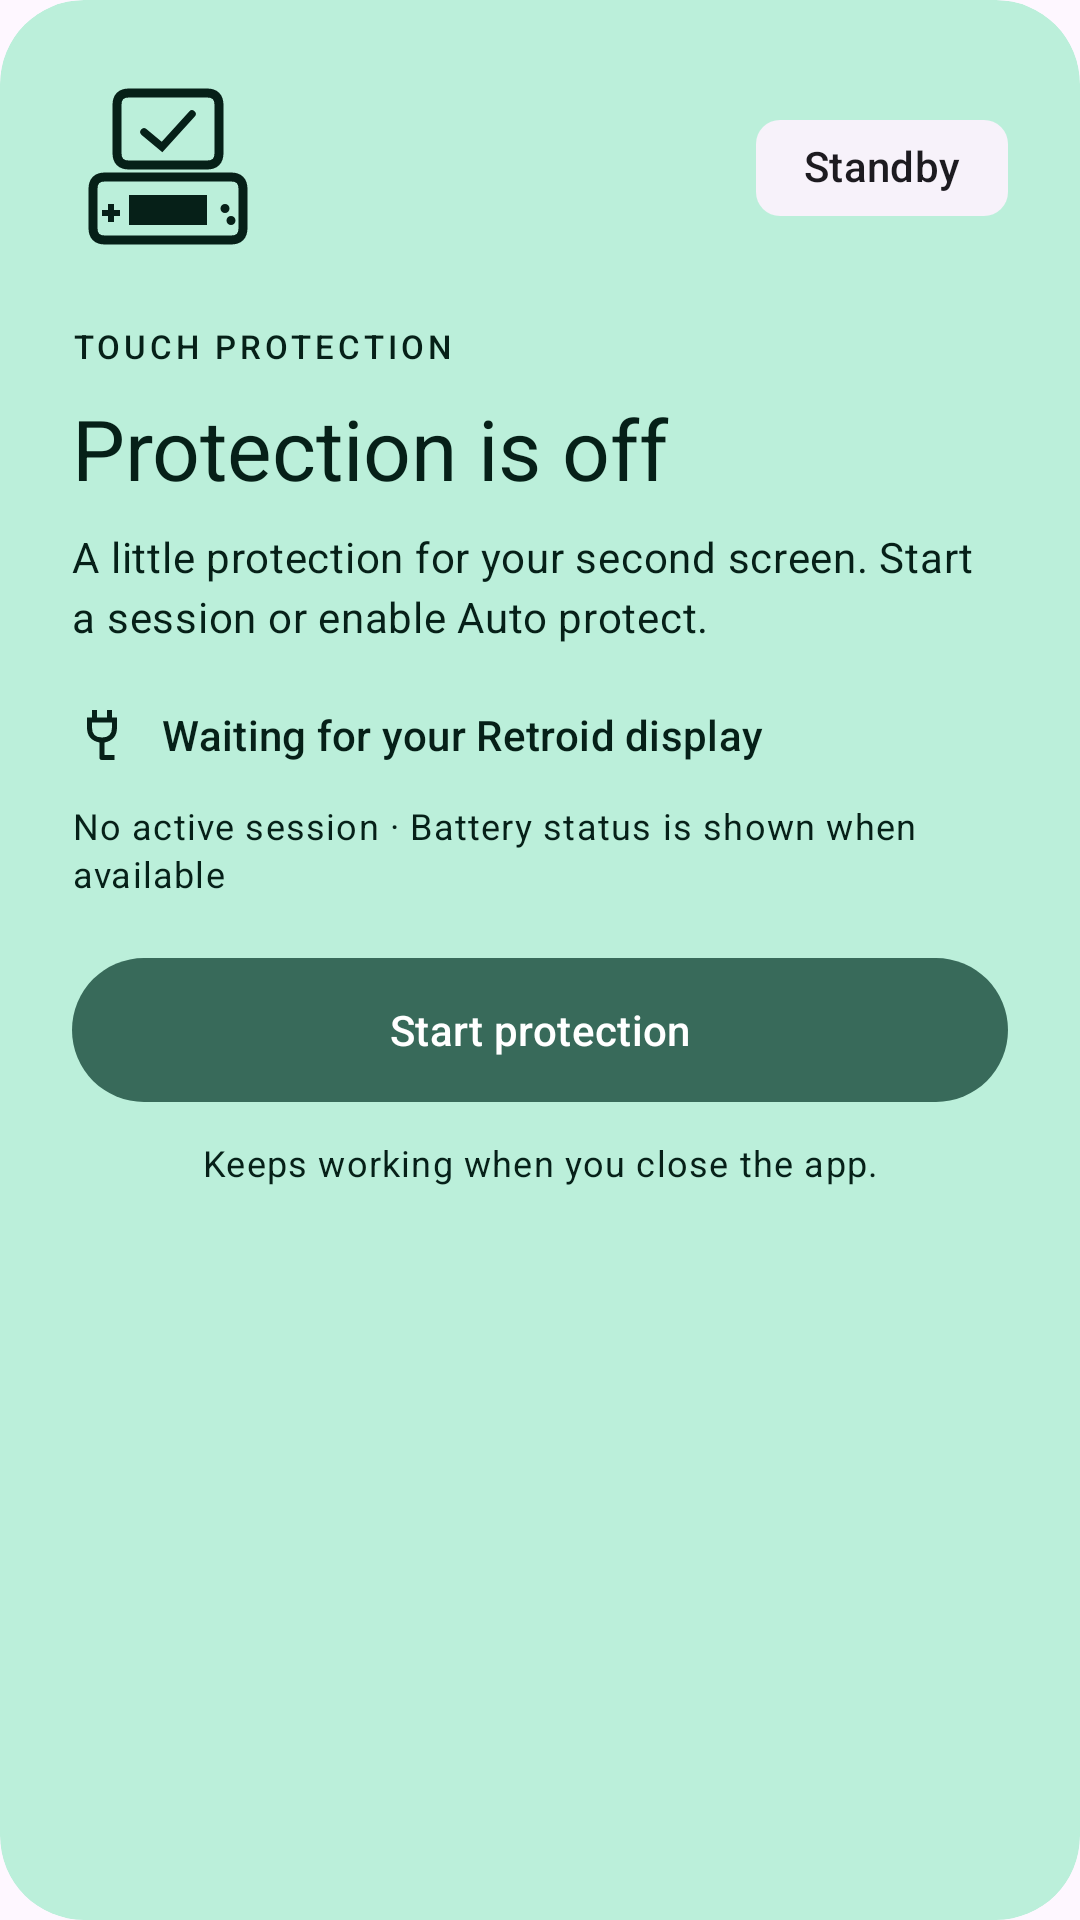

Android layout source for this screen:
<!-- AndroidManifest.xml: application theme Theme.OdinDuo -->
<!-- res/layout/protection_card.xml -->
<com.google.android.material.card.MaterialCardView xmlns:android="http://schemas.android.com/apk/res/android" xmlns:app="http://schemas.android.com/apk/res-auto" style="@style/Widget.OdinDuo.Card" android:layout_width="match_parent" android:layout_height="wrap_content" app:cardBackgroundColor="?attr/colorPrimaryContainer">
    <LinearLayout android:layout_width="match_parent" android:layout_height="wrap_content" android:orientation="vertical" android:padding="@dimen/card_padding">
        <LinearLayout android:layout_width="match_parent" android:layout_height="wrap_content" android:orientation="horizontal" android:gravity="center_vertical">
            <ImageView android:layout_width="@dimen/hero_icon_size" android:layout_height="@dimen/hero_icon_size" android:src="@drawable/ic_duo" android:importantForAccessibility="no" app:tint="?attr/colorOnPrimaryContainer" />
            <Space android:layout_width="0dp" android:layout_height="1dp" android:layout_weight="1" />
            <com.google.android.material.chip.Chip android:id="@+id/state_chip" android:layout_width="wrap_content" android:layout_height="wrap_content" android:text="@string/chip_idle" android:clickable="false" android:focusable="false" android:checkable="false" android:textColor="?attr/colorOnSurface" app:chipBackgroundColor="?attr/colorSurfaceContainerLow" app:chipStrokeWidth="0dp" />
        </LinearLayout>
        <com.google.android.material.textview.MaterialTextView android:layout_width="match_parent" android:layout_height="wrap_content" android:layout_marginTop="@dimen/hero_gap" android:text="@string/status_label" android:letterSpacing="0.12" android:textAppearance="?attr/textAppearanceLabelSmall" android:textColor="?attr/colorOnPrimaryContainer" />
        <com.google.android.material.textview.MaterialTextView android:id="@+id/state_title" android:layout_width="match_parent" android:layout_height="wrap_content" android:layout_marginTop="8dp" android:text="@string/title_idle" android:textAppearance="@style/TextAppearance.OdinDuo.Hero" android:textColor="?attr/colorOnPrimaryContainer" />
        <com.google.android.material.textview.MaterialTextView android:id="@+id/status" android:layout_width="match_parent" android:layout_height="wrap_content" android:layout_marginTop="8dp" android:text="@string/status_idle" android:textAppearance="?attr/textAppearanceBodyMedium" android:textColor="?attr/colorOnPrimaryContainer" android:accessibilityLiveRegion="polite" />
        <com.google.android.material.progressindicator.LinearProgressIndicator android:id="@+id/progress" android:layout_width="match_parent" android:layout_height="wrap_content" android:layout_marginTop="16dp" android:indeterminate="true" android:visibility="gone" android:importantForAccessibility="no" app:indicatorColor="?attr/colorOnPrimaryContainer" />
        <LinearLayout android:layout_width="match_parent" android:layout_height="wrap_content" android:layout_marginTop="20dp" android:gravity="center_vertical" android:orientation="horizontal">
            <ImageView android:layout_width="20dp" android:layout_height="20dp" android:src="@drawable/ic_cable" android:importantForAccessibility="no" app:tint="?attr/colorOnPrimaryContainer" />
            <com.google.android.material.textview.MaterialTextView android:id="@+id/device" android:layout_width="0dp" android:layout_height="wrap_content" android:layout_weight="1" android:layout_marginStart="10dp" android:text="@string/device_disconnected" android:textAppearance="?attr/textAppearanceLabelLarge" android:textColor="?attr/colorOnPrimaryContainer" />
        </LinearLayout>
        <com.google.android.material.textview.MaterialTextView android:id="@+id/session_info" android:layout_width="match_parent" android:layout_height="wrap_content" android:layout_marginTop="12dp" android:text="@string/session_idle" android:textAppearance="?attr/textAppearanceBodySmall" android:textColor="?attr/colorOnPrimaryContainer" />
        <com.google.android.material.button.MaterialButton android:id="@+id/start" android:layout_width="match_parent" android:layout_height="wrap_content" android:layout_marginTop="16dp" android:minHeight="56dp" android:text="@string/start_protection" app:cornerRadius="28dp" android:textColor="@color/protection_start_text" app:backgroundTint="@color/protection_start_background" />
        <com.google.android.material.button.MaterialButton android:id="@+id/stop" style="@style/Widget.Material3.Button.OutlinedButton" android:layout_width="match_parent" android:layout_height="wrap_content" android:layout_marginTop="16dp" android:minHeight="56dp" android:text="@string/stop_protection" android:visibility="gone" app:cornerRadius="28dp" android:textColor="@color/protection_button_text" app:strokeColor="@color/protection_button_stroke" />
        <LinearLayout android:id="@+id/error_actions" android:layout_width="match_parent" android:layout_height="wrap_content" android:orientation="vertical" android:visibility="gone">
            <com.google.android.material.button.MaterialButton android:id="@+id/error_setup" style="@style/Widget.Material3.Button.TextButton" android:layout_width="match_parent" android:layout_height="wrap_content" android:minHeight="48dp" android:text="@string/setup_title" android:textColor="?attr/colorOnPrimaryContainer" />
            <com.google.android.material.button.MaterialButton android:id="@+id/error_diagnostics" style="@style/Widget.Material3.Button.TextButton" android:layout_width="match_parent" android:layout_height="wrap_content" android:minHeight="48dp" android:text="@string/share_diagnostics" android:textColor="?attr/colorOnPrimaryContainer" />
        </LinearLayout>
        <com.google.android.material.textview.MaterialTextView android:layout_width="match_parent" android:layout_height="wrap_content" android:layout_marginTop="8dp" android:gravity="center" android:text="@string/background_hint" android:textAppearance="?attr/textAppearanceBodySmall" android:textColor="?attr/colorOnPrimaryContainer" />
    </LinearLayout>
</com.google.android.material.card.MaterialCardView>
<!-- resources referenced by this layout -->
<resources>
  <dimen name="card_padding">24dp</dimen>
  <dimen name="hero_gap">20dp</dimen>
  <dimen name="hero_icon_size">64dp</dimen>
  <!-- drawable ic_cable (drawable) -->
  <vector xmlns:android="http://schemas.android.com/apk/res/android" android:width="20dp" android:height="20dp" android:viewportWidth="24" android:viewportHeight="24">
      <path android:fillColor="#FF000000" android:pathData="M8,2 L10,2 L10,5 L14,5 L14,2 L16,2 L16,5 L18,5 L18,9 Q18,14 13,15 L13,20 L17,20 L17,22 L12,22 Q11,22 11,21 L11,15 Q6,14 6,9 L6,5 L8,5 Z M8,7 L8,9 Q8,13 12,13 Q16,13 16,9 L16,7 Z"/>
  </vector>
  <!-- drawable ic_duo (drawable) -->
  <vector xmlns:android="http://schemas.android.com/apk/res/android" android:width="64dp" android:height="64dp" android:viewportWidth="64" android:viewportHeight="64">
      <path android:fillColor="#00000000" android:strokeColor="#FF000000" android:strokeWidth="3" android:strokeLineJoin="round" android:pathData="M19,7 L45,7 Q49,7 49,11 L49,27 Q49,31 45,31 L19,31 Q15,31 15,27 L15,11 Q15,7 19,7 Z M11,35 L53,35 Q57,35 57,39 L57,52 Q57,56 53,56 L11,56 Q7,56 7,52 L7,39 Q7,35 11,35 Z"/>
      <path android:fillColor="#FF000000" android:pathData="M19,41 L45,41 L45,51 L19,51 Z M12,44 L14,44 L14,46 L16,46 L16,48 L14,48 L14,50 L12,50 L12,48 L10,48 L10,46 L12,46 Z M51,44 A1.5,1.5 0,1 0,51,47 A1.5,1.5 0,1 0,51,44 M53,48 A1.5,1.5 0,1 0,53,51 A1.5,1.5 0,1 0,53,48"/>
      <path android:fillColor="#00000000" android:strokeColor="#FF000000" android:strokeWidth="2.5" android:strokeLineCap="round" android:pathData="M24,20 L30,25 L40,14"/>
  </vector>
  <string name="background_hint">Keeps working when you close the app.</string>
  <string name="chip_idle">Standby</string>
  <string name="device_disconnected">Waiting for your Retroid display</string>
  <string name="session_idle">No active session · Battery status is shown when available</string>
  <string name="setup_title">Check setup</string>
  <string name="share_diagnostics">Share diagnostics</string>
  <string name="start_protection">Start protection</string>
  <string name="status_idle">A little protection for your second screen. Start a session or enable Auto protect.</string>
  <string name="status_label">TOUCH PROTECTION</string>
  <string name="stop_protection">Stop protection</string>
  <string name="title_idle">Protection is off</string>
  <style name="TextAppearance.OdinDuo.Hero" parent="TextAppearance.Material3.HeadlineMedium" />
  <style name="Widget.OdinDuo.Card" parent="Widget.Material3.CardView.Filled">
          <item name="shapeAppearance">@style/ShapeAppearance.OdinDuo.Card</item>
          <item name="cardElevation">0dp</item>
      </style>
  <style name="Theme.OdinDuo" parent="Theme.Material3.DayNight.NoActionBar">
          <item name="colorPrimary">#386A5A</item>
          <item name="colorOnPrimary">#FFFFFF</item>
          <item name="colorPrimaryContainer">#BBEFDA</item>
          <item name="colorOnPrimaryContainer">#062018</item>
          <item name="android:windowLightStatusBar">?attr/isLightTheme</item>
          <item name="android:windowLightNavigationBar">?attr/isLightTheme</item>
          <item name="android:statusBarColor">@android:color/transparent</item>
          <item name="android:navigationBarColor">@android:color/transparent</item>
          <item name="android:windowBackground">?attr/colorSurface</item>
      </style>
  <style name="ShapeAppearance.OdinDuo.Card" parent="ShapeAppearance.Material3.Corner.ExtraLarge" />
</resources>
